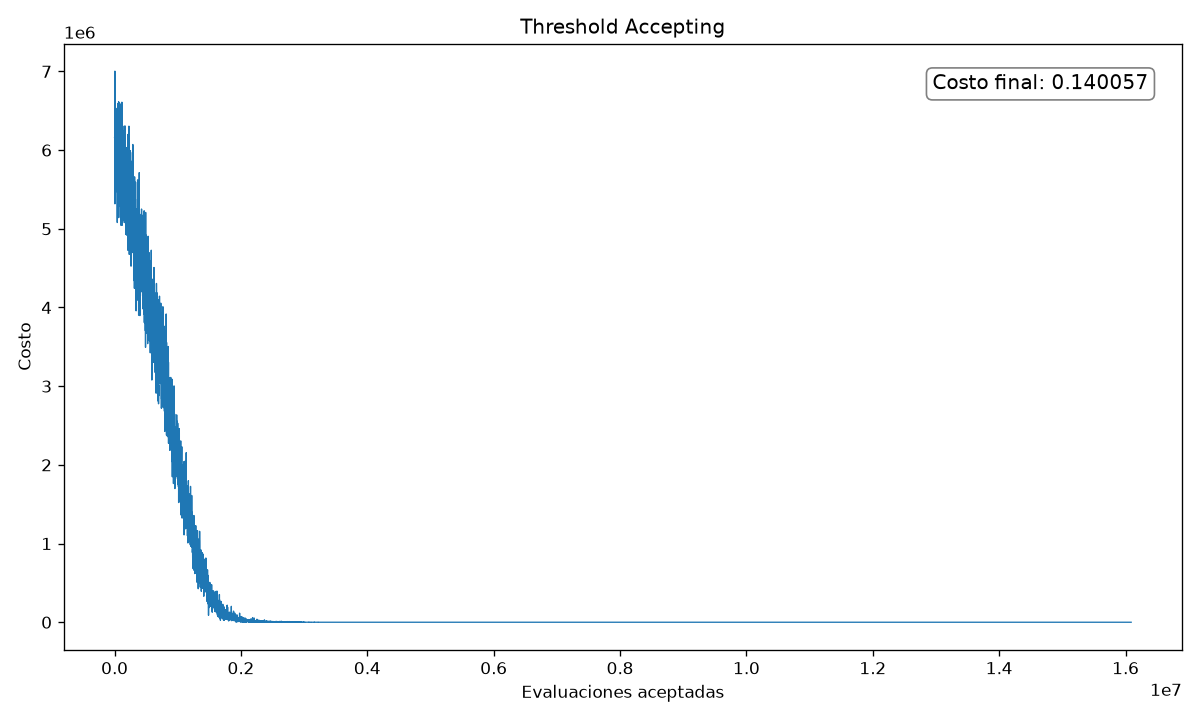

Values plotted in this chart, from the file beside it:
accepted, cost
1000, 6.15619e+06
2000, 6.15656e+06
3000, 6.37686e+06
4000, 5.92162e+06
5000, 7.00345e+06
6000, 5.31743e+06
7000, 5.98497e+06
8000, 6.49287e+06
9000, 5.6756e+06
10000, 5.87796e+06
11000, 6.07634e+06
12000, 5.80735e+06
13000, 5.95874e+06
14000, 5.85434e+06
15000, 6.41387e+06
16000, 5.86093e+06
17000, 6.12524e+06
18000, 6.07689e+06
19000, 6.11014e+06
20000, 5.81092e+06
21000, 6.53184e+06
22000, 5.55069e+06
23000, 5.68328e+06
24000, 5.62953e+06
25000, 5.84853e+06
26000, 6.50003e+06
27000, 6.48341e+06
28000, 5.86205e+06
29000, 5.94641e+06
30000, 6.26265e+06
31000, 5.99325e+06
32000, 5.60931e+06
33000, 5.65419e+06
34000, 6.08626e+06
35000, 5.92604e+06
36000, 6.03001e+06
37000, 5.78976e+06
38000, 6.04259e+06
39000, 6.06795e+06
40000, 5.97481e+06
41000, 6.25628e+06
42000, 6.2121e+06
43000, 5.07997e+06
44000, 6.36875e+06
45000, 5.46578e+06
46000, 6.08766e+06
47000, 6.17897e+06
48000, 5.81621e+06
49000, 6.00386e+06
50000, 5.98975e+06
51000, 6.5917e+06
52000, 6.38701e+06
53000, 6.00027e+06
54000, 5.69257e+06
55000, 6.26044e+06
56000, 5.60124e+06
57000, 5.81243e+06
58000, 5.76308e+06
59000, 5.8921e+06
60000, 5.94875e+06
... 16,029 more rows
